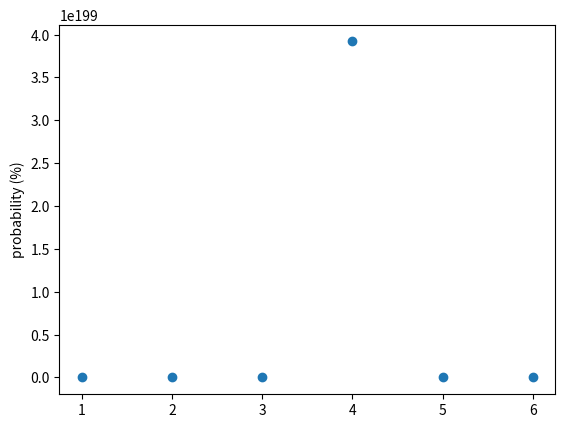

Python code for this plot:
import numpy as np
import matplotlib.pyplot as plt
import random
from time import time

steps = 100_000
numberOfSides = 6
numberOfthrows = 5

sides = np.arange(1, numberOfSides+1, 1)
results = np.empty(numberOfSides)

throws = np.empty(numberOfthrows) 
print("Starting...")
start = time()

for i in range(steps):
    results[int(max(np.random.rand(numberOfthrows))*numberOfSides)] += 1

end = time()
print(f"time = {end - start} s")

expectationValue = sides @ results / steps

print(f"expectation value = {expectationValue}")

plt.scatter(sides, results/steps*100)
plt.ylabel("probability (%)")

plt.show()
